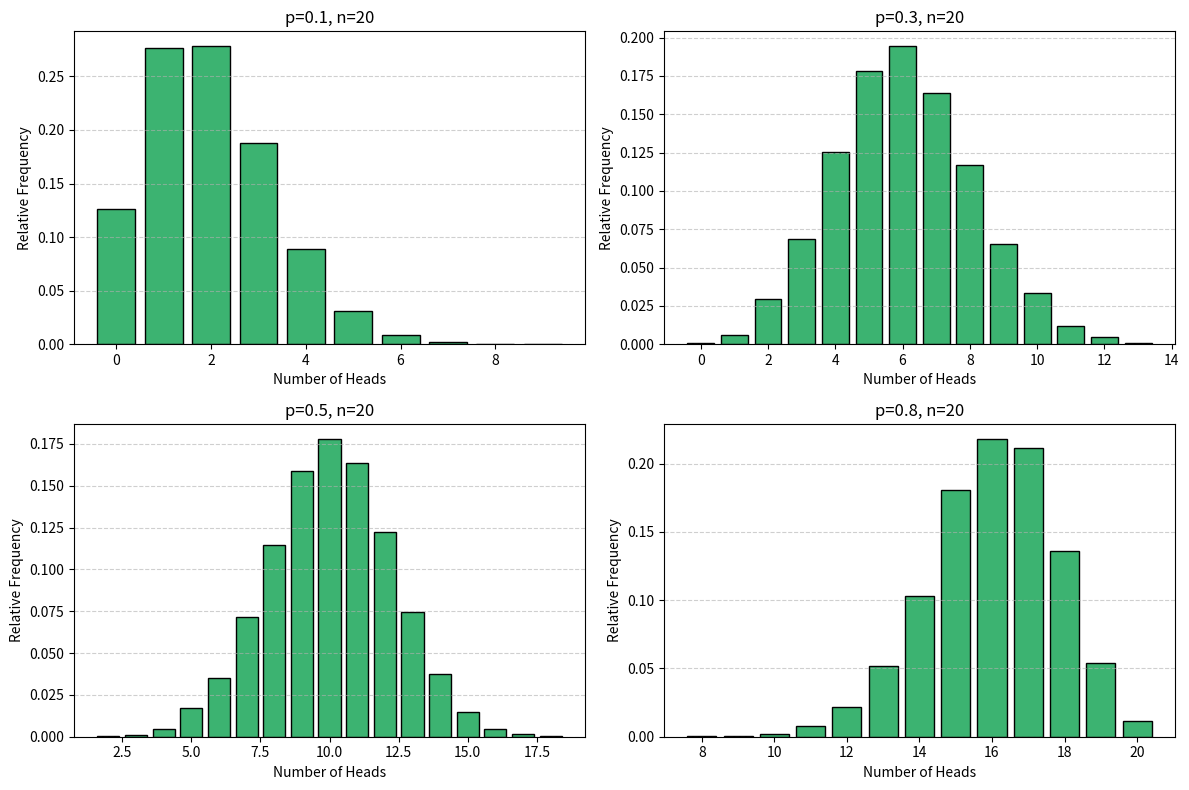

Source code (Python):
'''
Play with different p values and see how the distribution changes.
Is the shape more skewed?
'''

import numpy as np
import matplotlib.pyplot as plt
from collections import Counter

def compare_p_values(n=20, p_values=[0.1, 0.3, 0.5, 0.8], trials=10000):
    plt.figure(figsize=(12, 8))

    for i, p in enumerate(p_values, 1):
        data = np.random.binomial(n=n, p=p, size=trials)
        counts = Counter(data)
        xs = sorted(counts.keys())
        ys = [counts[x]/trials for x in xs]

        plt.subplot(2, 2, i)
        plt.bar(xs, ys, width=0.8, color='mediumseagreen', edgecolor='black')
        plt.title(f'p={p}, n={n}')
        plt.xlabel('Number of Heads')
        plt.ylabel('Relative Frequency')
        plt.grid(axis='y', linestyle='--', alpha=0.6)

    plt.tight_layout()
    plt.show()

compare_p_values()